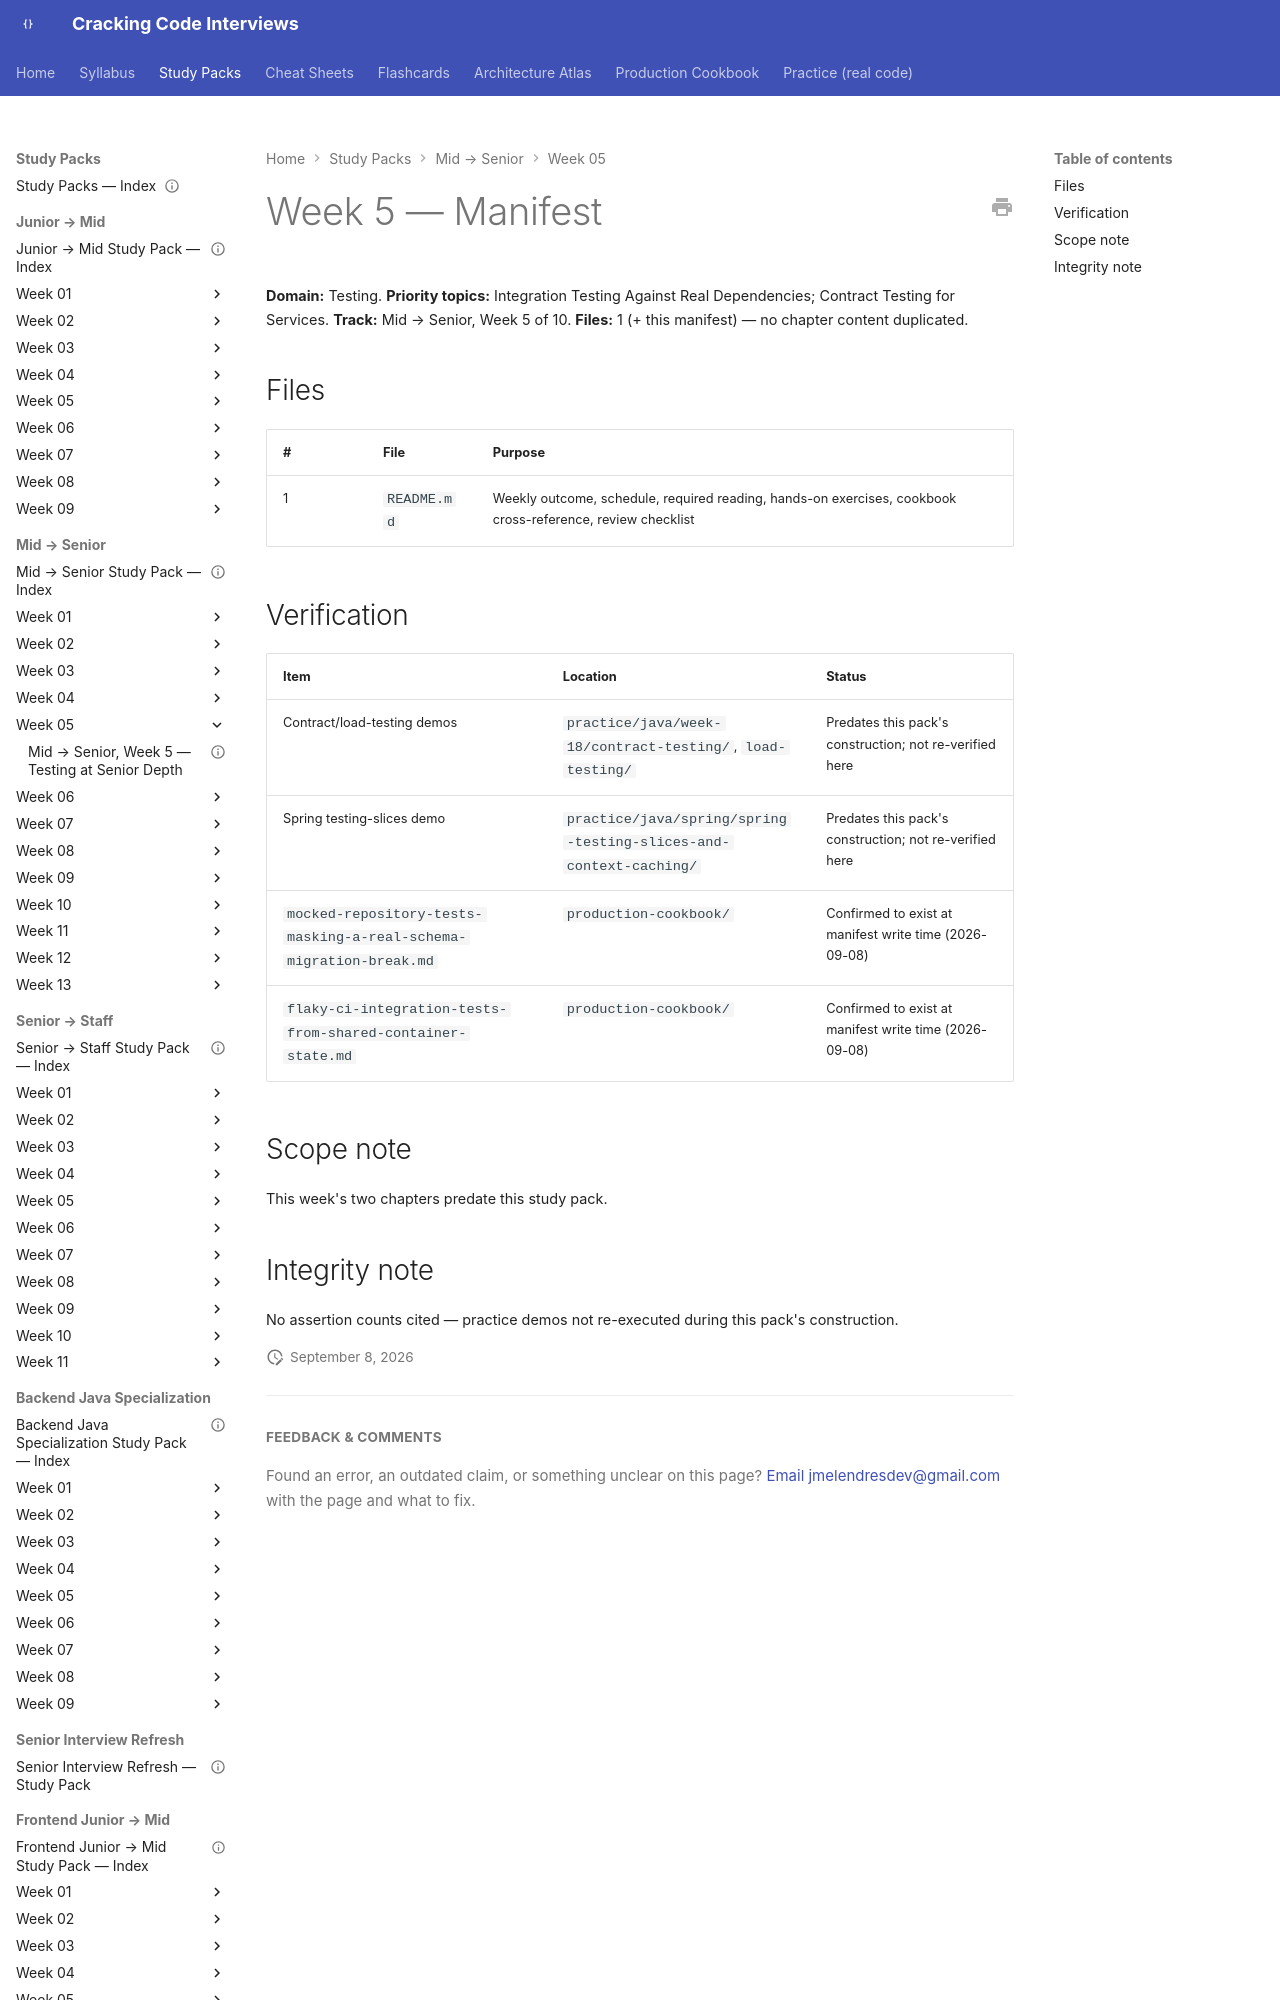

repository: JuanMelendres/cracking-code-interviews · page: study-packs/mid-to-senior/week-05/MANIFEST/index.html · generator: mkdocs

---
title: "Mid → Senior, Week 5 — Manifest"
week: 5
track: mid-to-senior
last_reviewed: 2026-09-08
---

# Week 5 — Manifest

**Domain:** Testing. **Priority topics:** Integration Testing Against Real Dependencies; Contract Testing for Services. **Track:** Mid → Senior, Week 5 of 10.
**Files:** 1 (+ this manifest) — no chapter content duplicated.

## Files

| # | File | Purpose |
|---|---|---|
| 1 | `README.md` | Weekly outcome, schedule, required reading, hands-on exercises, cookbook cross-reference, review checklist |
